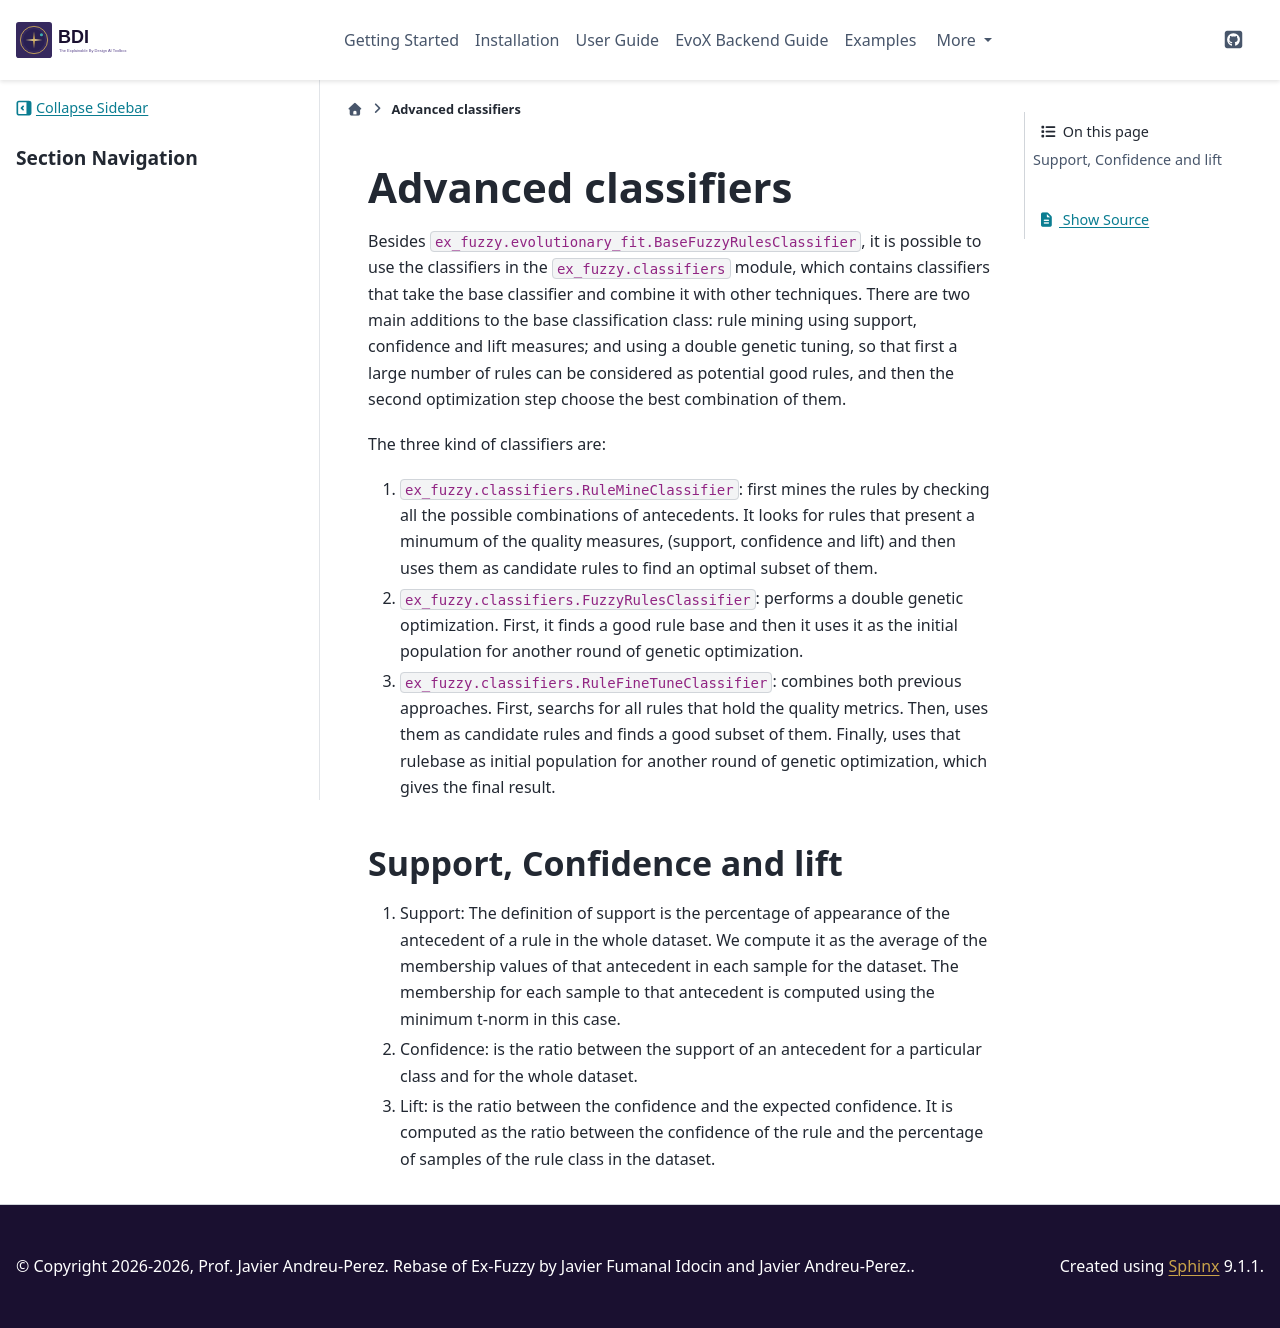

repository: jandreu/EBD-AI · page: classifiers.html · generator: sphinx

.. _classifiers:

Advanced classifiers
=======================================

Besides ``ex_fuzzy.evolutionary_fit.BaseFuzzyRulesClassifier``, it is possible to use the classifiers in the ``ex_fuzzy.classifiers`` module,
which contains classifiers that take the base classifier and combine it with other techniques. There are two main additions to the base classification
class: rule mining using support, confidence and lift measures; and using a double genetic tuning, so that first a large number of rules can be
considered as potential good rules, and then the second optimization step choose the best combination of them.

The three kind of classifiers are:

1. ``ex_fuzzy.classifiers.RuleMineClassifier``: first mines the rules by checking all the possible combinations of antecedents. It looks for rules that present a minumum of the quality measures, (support, confidence and lift) and then uses them as candidate rules to find an optimal subset of them.
2. ``ex_fuzzy.classifiers.FuzzyRulesClassifier``: performs a double genetic optimization. First, it finds a good rule base and then it uses it as the initial population for another round of genetic optimization.
3. ``ex_fuzzy.classifiers.RuleFineTuneClassifier``: combines both previous approaches. First, searchs for all rules that hold the quality metrics. Then, uses them as candidate rules and finds a good subset of them. Finally, uses that rulebase as initial population for another round of genetic optimization, which gives the final result.

----------------------------
Support, Confidence and lift
----------------------------
1. Support: The definition of support is the percentage of appearance of the antecedent of a rule in the whole dataset. We compute it as the average of the membership values of that antecedent in each sample for the dataset. The membership for each sample to that antecedent is computed  using the minimum t-norm in this case.
2. Confidence: is the ratio between the support of an antecedent for a particular class and for the whole dataset.
3. Lift: is the ratio between the confidence and the expected confidence. It is computed as the ratio between the confidence of the rule and the percentage of samples of the rule class in the dataset.
